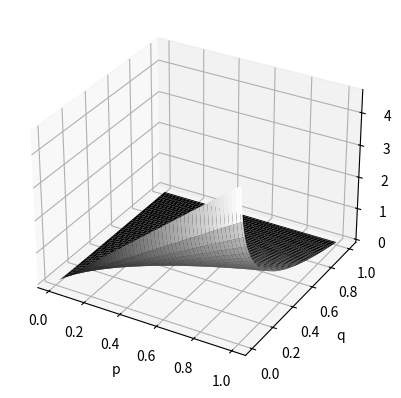

This chart was generated by the following Python code:
import matplotlib.pyplot as plt
import matplotlib.cm as cm
import numpy as np
import math


def calculator(p, q):
    """Cross entropy"""
    return - p * math.log(q)


x = np.linspace(0.01, 1, 100)
z = np.array([[calculator(i, j) for i in x] for j in x])
x, y = np.meshgrid(x, x)


fig = plt.figure()
ax = fig.add_subplot(projection = '3d')
ax.set_xlabel('p')
ax.set_ylabel('q')
ax.set_zlabel('H(p, q)')
ax.plot_surface(x, y, z, cmap=cm.gray)
plt.show()
